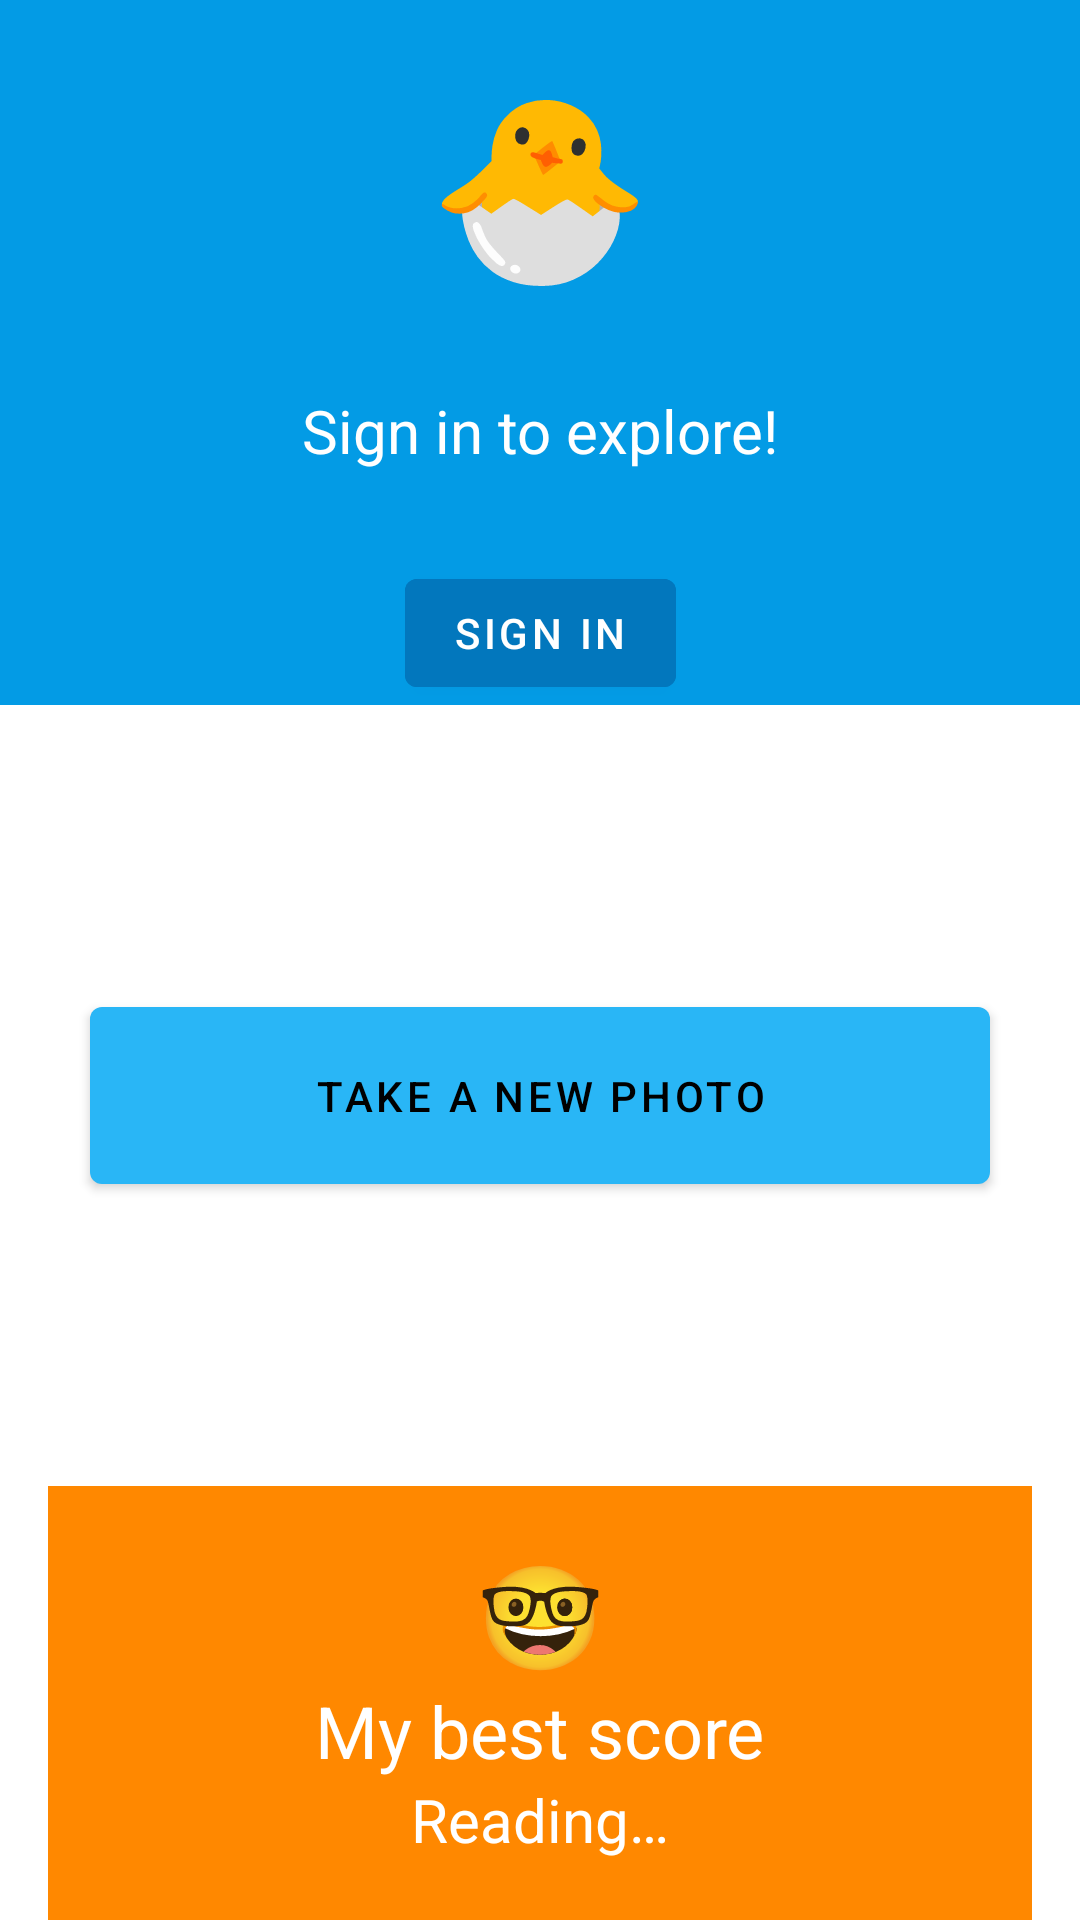

Produce the Android XML layout that renders to this screen, including the resource entries it uses.
<!-- AndroidManifest.xml: application theme Theme.FacevalAndroid -->
<!-- res/layout/fragment_home.xml -->
<?xml version="1.0" encoding="utf-8"?>
<layout xmlns:android="http://schemas.android.com/apk/res/android"
    xmlns:app="http://schemas.android.com/apk/res-auto"
    xmlns:tools="http://schemas.android.com/tools">

    <data>
        <variable
            name="loginViewModel"
            type="com.chardon.faceval.android.ui.login.LoginViewModel" />
        <variable
            name="homeViewModel"
            type="com.chardon.faceval.android.ui.home.HomeViewModel" />
    </data>

    <androidx.constraintlayout.widget.ConstraintLayout
        android:layout_width="match_parent"
        android:layout_height="match_parent"
        tools:context=".ui.home.HomeFragment">


        <androidx.constraintlayout.widget.ConstraintLayout
            android:id="@+id/guide_frame"
            android:layout_width="0dp"
            android:layout_height="wrap_content"
            android:background="@color/light_blue_600"
            app:layout_constraintEnd_toEndOf="parent"
            app:layout_constraintHorizontal_bias="0.0"
            app:layout_constraintStart_toStartOf="parent"
            app:layout_constraintTop_toTopOf="parent">

            <TextView
                android:id="@+id/aChicken"
                android:layout_width="wrap_content"
                android:layout_height="wrap_content"
                android:layout_margin="20dp"
                android:text="@string/chicken_emoji"
                android:textColor="@color/gray_100"
                android:textSize="60sp"
                app:layout_constraintEnd_toEndOf="parent"
                app:layout_constraintStart_toStartOf="parent"
                app:layout_constraintTop_toTopOf="parent" />

            <TextView
                android:id="@+id/signinPrompt"
                android:layout_width="wrap_content"
                android:layout_height="wrap_content"
                android:layout_margin="30dp"
                android:text="@string/signin_prompt"
                android:textColor="@color/white"
                android:textSize="20sp"
                app:layout_constraintBottom_toTopOf="@+id/loginButtonHome"
                app:layout_constraintEnd_toEndOf="parent"
                app:layout_constraintStart_toStartOf="parent"
                app:layout_constraintTop_toBottomOf="@+id/aChicken" />

            <Button
                android:id="@+id/loginButtonHome"
                android:layout_width="wrap_content"
                android:layout_height="wrap_content"
                android:backgroundTint="@color/light_blue_800"
                android:text="@string/action_sign_in_short"
                android:textColor="@color/white"
                app:layout_constraintBottom_toBottomOf="parent"
                app:layout_constraintEnd_toEndOf="parent"
                app:layout_constraintStart_toStartOf="parent" />
        </androidx.constraintlayout.widget.ConstraintLayout>

        <Button
            android:id="@+id/getStartedButton"
            android:layout_width="match_parent"
            android:layout_height="wrap_content"
            android:layout_margin="30dp"
            android:padding="20dp"
            android:text="@string/get_started"
            app:layout_constraintBottom_toTopOf="@+id/statsFrame"
            app:layout_constraintEnd_toEndOf="parent"
            app:layout_constraintStart_toStartOf="parent"
            app:layout_constraintTop_toBottomOf="@+id/guide_frame" />

        <androidx.constraintlayout.widget.ConstraintLayout
            android:id="@+id/statsFrame"
            android:layout_width="0dp"
            android:layout_height="wrap_content"
            android:layout_marginStart="16dp"
            android:layout_marginEnd="16dp"
            android:background="@android:color/holo_orange_dark"
            android:padding="20dp"
            app:layout_constraintBottom_toBottomOf="parent"
            app:layout_constraintEnd_toEndOf="parent"
            app:layout_constraintStart_toStartOf="parent">

            <TextView
                android:id="@+id/aUnicorn"
                android:layout_width="wrap_content"
                android:layout_height="wrap_content"
                android:text="@string/nerd_emoji"
                android:textColor="@color/gray_100"
                android:textSize="34sp"
                app:layout_constraintEnd_toEndOf="parent"
                app:layout_constraintStart_toStartOf="parent"
                app:layout_constraintTop_toTopOf="parent" />

            <TextView
                android:id="@+id/bestScoreLabel"
                android:layout_width="wrap_content"
                android:layout_height="wrap_content"
                android:layout_marginHorizontal="20dp"
                android:text="@string/best_score_prompt"
                android:textColor="@color/white"
                android:textSize="24sp"
                app:layout_constraintEnd_toEndOf="parent"
                app:layout_constraintStart_toStartOf="parent"
                app:layout_constraintTop_toBottomOf="@+id/aUnicorn" />

            <TextView
                android:id="@+id/scoreShowLabel"
                android:layout_width="wrap_content"
                android:layout_height="wrap_content"
                android:text="@string/reading"
                android:textColor="@color/white"
                android:textSize="20sp"
                app:layout_constraintEnd_toEndOf="@+id/bestScoreLabel"
                app:layout_constraintStart_toStartOf="@+id/bestScoreLabel"
                app:layout_constraintTop_toBottomOf="@+id/bestScoreLabel" />

        </androidx.constraintlayout.widget.ConstraintLayout>

    </androidx.constraintlayout.widget.ConstraintLayout>
</layout>
<!-- resources referenced by this layout -->
<resources>
  <color name="gray_100">#F5F5F5</color>
  <color name="light_blue_600">#039BE5</color>
  <color name="light_blue_800">#0277BD</color>
  <color name="white">#FFFFFF</color>
  <string name="action_sign_in_short">Sign in</string>
  <string name="best_score_prompt">My best score</string>
  <string name="chicken_emoji">🐣</string>
  <string name="get_started">Take a new photo</string>
  <string name="nerd_emoji">🤓</string>
  <string name="reading">Reading…</string>
  <string name="signin_prompt">Sign in to explore!</string>
  <style name="Theme.FacevalAndroid" parent="Theme.MaterialComponents.Light.DarkActionBar">
          
          <item name="colorPrimary">@color/light_blue_400</item>
          <item name="colorPrimaryVariant">@color/light_blue_400</item>
          <item name="colorOnPrimary">@color/black</item>
          <item name="android:textColorPrimary">@color/gray_900</item>
          
          <item name="colorSecondary">@color/amber_700</item>
          <item name="colorSecondaryVariant">@color/orange_700</item>
          <item name="colorOnSecondary">@color/black</item>
          <item name="android:textColorSecondary">@color/gray_800</item>
          
          <item name="android:statusBarColor" tools:targetApi="l">?attr/colorPrimaryVariant</item>
          
          <item name="colorOnBackground">@color/amber_50</item>
      </style>
  <color name="light_blue_400">#29B6F6</color>
  <color name="black">#000000</color>
  <color name="gray_900">#212121</color>
  <color name="amber_700">#FFA000</color>
  <color name="orange_700">#F57C00</color>
  <color name="gray_800">#424242</color>
  <color name="amber_50">#FFF8E1</color>
</resources>
